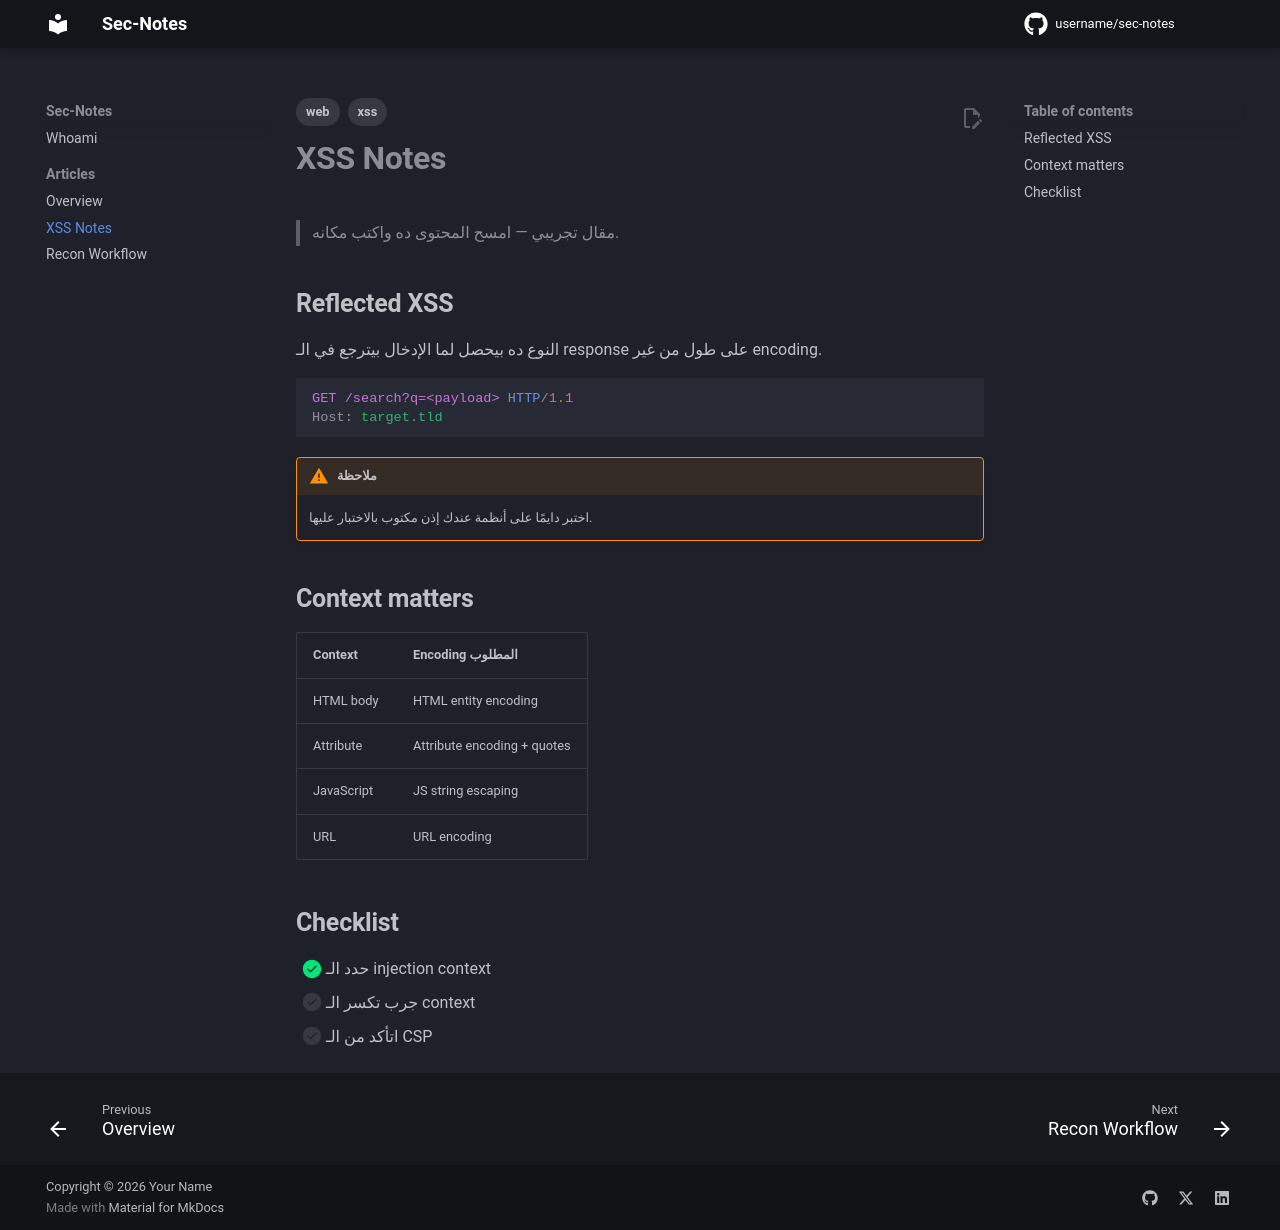

repository: BavlyZaher/BavThe0ne · page: articles/xss-notes/index.html · generator: mkdocs

---
tags:
  - web
  - xss
---

# XSS Notes

> مقال تجريبي — امسح المحتوى ده واكتب مكانه.

## Reflected XSS

النوع ده بيحصل لما الإدخال بيترجع في الـ response على طول من غير encoding.

```http
GET /search?q=<payload> HTTP/1.1
Host: target.tld
```

!!! warning "ملاحظة"
    اختبر دايمًا على أنظمة عندك إذن مكتوب بالاختبار عليها.

## Context matters

| Context | Encoding المطلوب |
| --- | --- |
| HTML body | HTML entity encoding |
| Attribute | Attribute encoding + quotes |
| JavaScript | JS string escaping |
| URL | URL encoding |

## Checklist

- [x] حدد الـ injection context
- [ ] جرب تكسر الـ context
- [ ] اتأكد من الـ CSP
